3-way image classification set "dataset_banana" from GitHub (AlvianBe/computer_vision_ta); label vocabulary: overripe, ripe, unripe.

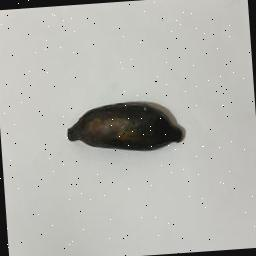
Label: overripe

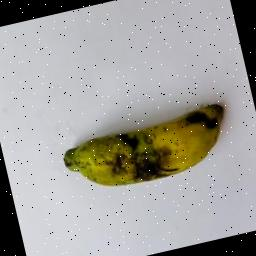
Label: overripe

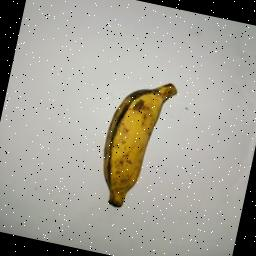
Label: ripe

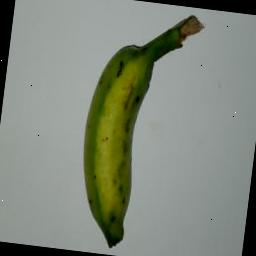
Label: unripe

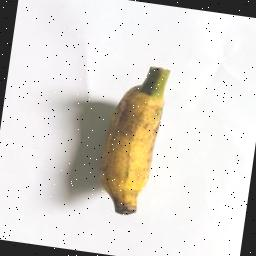
Label: ripe

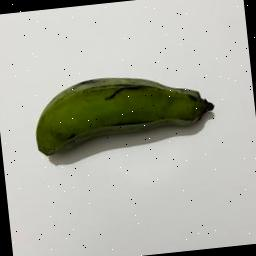
Label: unripe
